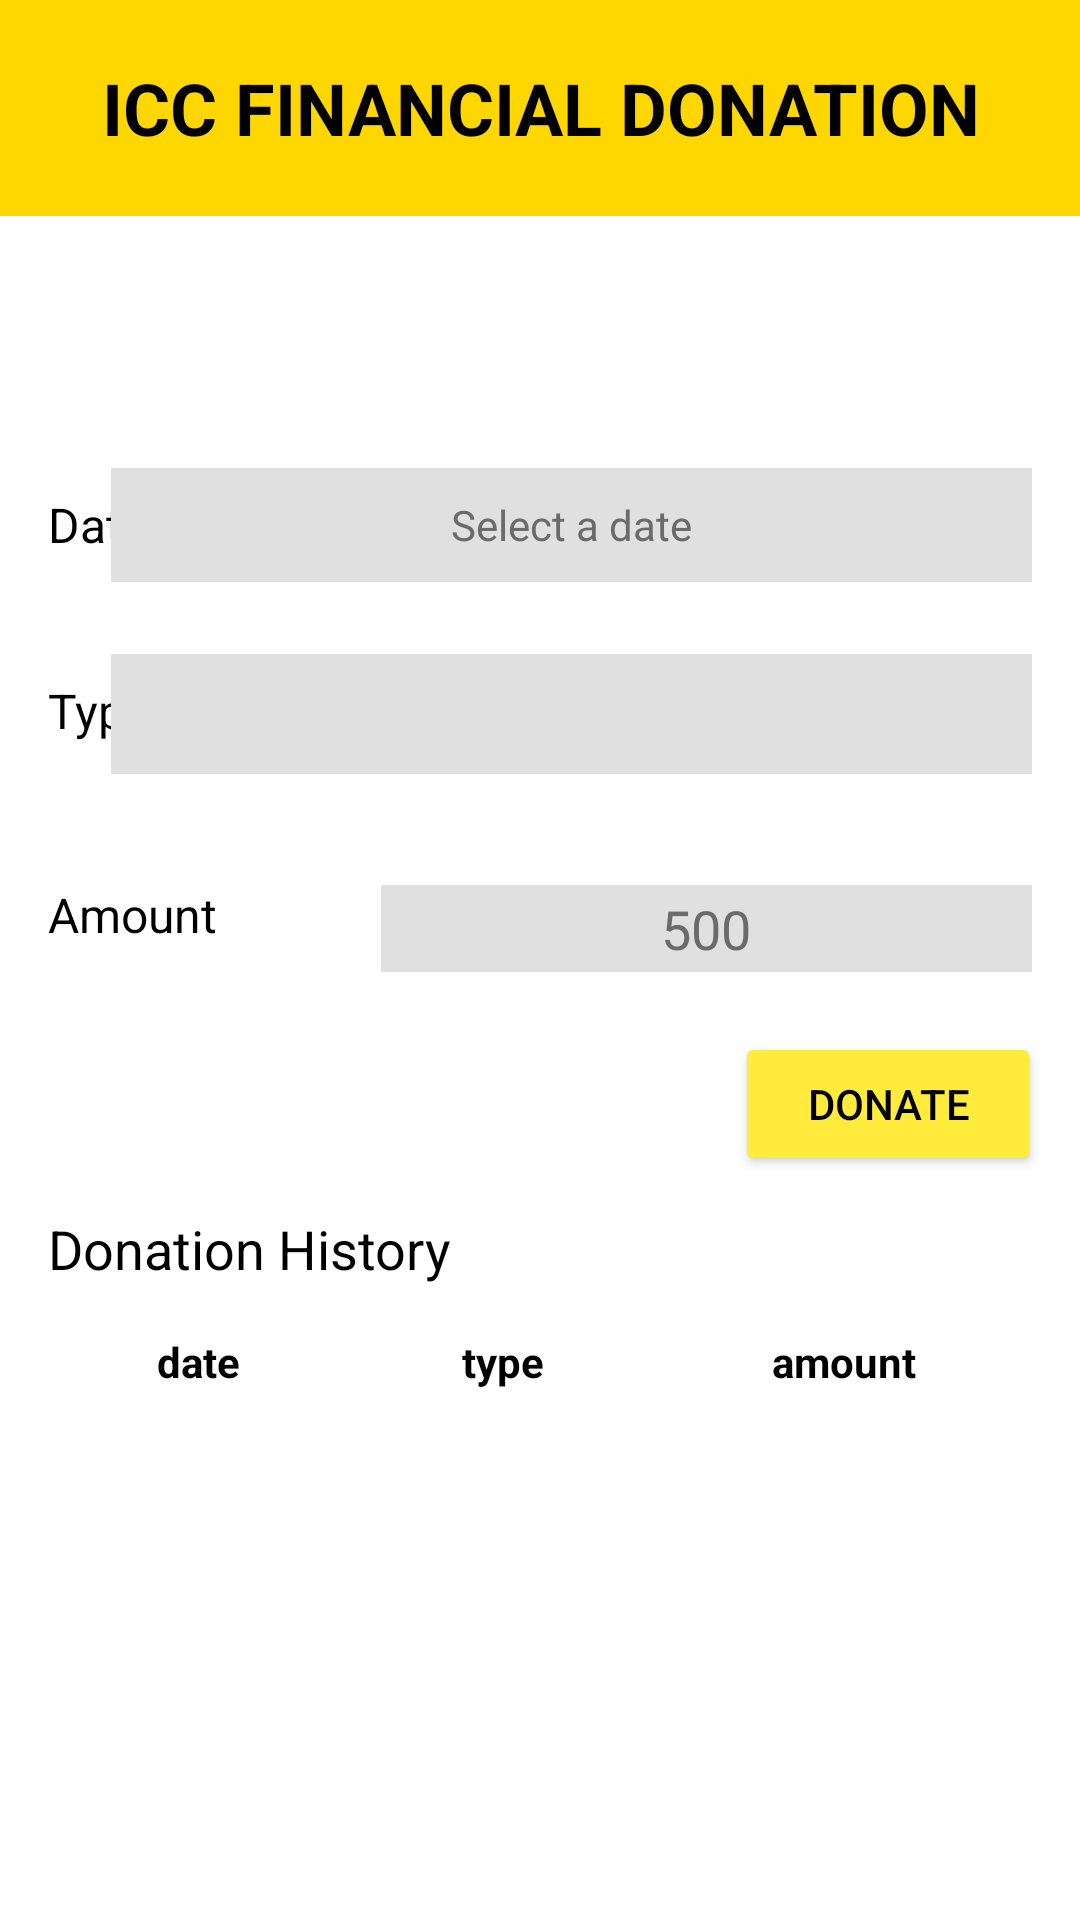

Android layout source for this screen:
<!-- AndroidManifest.xml: application theme Theme.ICCChurch -->
<!-- res/layout/fragment_financial_donation.xml -->
<?xml version="1.0" encoding="utf-8"?>
<androidx.constraintlayout.widget.ConstraintLayout
    xmlns:android="http://schemas.android.com/apk/res/android"
    xmlns:app="http://schemas.android.com/apk/res-auto"
    xmlns:tools="http://schemas.android.com/tools"
    android:layout_width="match_parent"
    android:layout_height="match_parent"
    android:background="#FFFFFF">

    


    <TextView
        android:id="@+id/title"
        android:layout_width="match_parent"
        android:layout_height="72dp"
        android:background="#FFD700"
        android:gravity="center"
        android:padding="8dp"
        android:text="ICC FINANCIAL DONATION"
        android:textColor="#000000"
        android:textSize="24sp"
        android:textStyle="bold"
        app:layout_constraintEnd_toEndOf="parent"
        app:layout_constraintHorizontal_bias="0.4"
        app:layout_constraintStart_toStartOf="parent"
        app:layout_constraintTop_toTopOf="parent" />

    <TableLayout
        android:id="@+id/donation_history_table"
        android:layout_width="0dp"
        android:layout_height="wrap_content"
        android:stretchColumns="1,2,3"

        app:layout_constraintTop_toBottomOf="@id/donation_history_label"
        app:layout_constraintStart_toStartOf="parent"
        app:layout_constraintEnd_toEndOf="parent"
        android:layout_marginTop="8dp"
        android:layout_marginStart="16dp"
        android:layout_marginEnd="16dp"
        android:background="#FFFFFF">

        <TableRow>

            <TextView
                android:layout_width="100dp"
                android:layout_height="match_parent"
                android:background="#FFFFFF"
                android:padding="8dp"
                android:text="date"
                android:gravity="center"
                android:textColor="#000000"
                android:textStyle="bold" />

            <TextView
                android:layout_width="wrap_content"
                android:layout_height="wrap_content"
                android:gravity="center"
                android:text="type"
                android:padding="8dp"
                android:background="#FFFFFF"
                android:textColor="#000000"
                android:textStyle="bold"/>
            <TextView
                android:layout_width="wrap_content"
                android:layout_height="wrap_content"
                android:text="amount"
                android:padding="8dp"
                android:gravity="center"
                android:background="#FFFFFF"
                android:textColor="#000000"
                android:textStyle="bold"/>
        </TableRow>

    </TableLayout>

    <TextView
        android:id="@+id/date_label"
        android:layout_width="wrap_content"
        android:layout_height="wrap_content"
        android:layout_marginStart="16dp"
        android:layout_marginTop="92dp"
        android:text="Date:"
        android:textColor="#000000"
        android:textSize="16sp"
        app:layout_constraintStart_toStartOf="parent"
        app:layout_constraintTop_toBottomOf="@id/title" />

    <TextView
        android:id="@+id/date_input"
        android:layout_width="307dp"
        android:layout_height="38dp"
        android:layout_marginStart="8dp"
        android:layout_marginTop="84dp"
        android:layout_marginEnd="16dp"
        android:background="#E0E0E0"
        android:gravity="center"
        android:clickable="false"
        android:focusable="false"
        android:hint="Select a date"
        android:textColorHint="#6B6B6B"
        android:textColor="#000000"
        app:layout_constraintEnd_toEndOf="parent"
        app:layout_constraintHorizontal_bias="1.0"
        app:layout_constraintStart_toEndOf="@id/date_label"
        app:layout_constraintTop_toBottomOf="@+id/title" />


    <TextView
        android:id="@+id/type_label"
        android:layout_width="wrap_content"
        android:layout_height="wrap_content"
        android:layout_marginStart="16dp"
        android:layout_marginTop="32dp"
        android:text="Type:"
        android:textColor="#000000"
        android:textSize="16sp"
        app:layout_constraintStart_toStartOf="parent"
        app:layout_constraintTop_toBottomOf="@id/date_input" />

    <Spinner
        android:id="@+id/type_spinner"
        android:layout_width="307dp"
        android:layout_height="40dp"
        android:layout_marginStart="8dp"
        android:layout_marginTop="24dp"
        android:layout_marginEnd="16dp"
        android:textColor="@color/black"
        android:background="#E0E0E0"
        app:layout_constraintEnd_toEndOf="parent"
        app:layout_constraintHorizontal_bias="1.0"
        app:layout_constraintStart_toEndOf="@id/type_label"
        app:layout_constraintTop_toBottomOf="@+id/date_input"
        tools:ignore="TouchTargetSizeCheck" />

    <TextView
        android:id="@+id/amount_label"
        android:layout_width="wrap_content"
        android:layout_height="wrap_content"
        android:layout_marginStart="16dp"
        android:layout_marginTop="36dp"
        android:text="Amount"
        android:textColor="#000000"
        android:textSize="16sp"
        app:layout_constraintStart_toStartOf="parent"
        app:layout_constraintTop_toBottomOf="@id/type_spinner" />

    <EditText
        android:id="@+id/amount_input"
        android:layout_width="217dp"
        android:layout_height="29dp"
        android:layout_marginStart="8dp"
        android:layout_marginTop="37dp"
        android:layout_marginEnd="16dp"
        android:textColor="#000000"
        android:background="#E0E0E0"
        android:gravity="center"
        android:inputType="number"
        android:hint="500"
        android:textColorHint="#6B6B6B"
        app:layout_constraintEnd_toEndOf="parent"
        app:layout_constraintHorizontal_bias="1.0"
        app:layout_constraintStart_toEndOf="@id/amount_label"
        app:layout_constraintTop_toBottomOf="@+id/type_spinner"
        tools:ignore="TouchTargetSizeCheck" />

    <Button
        android:id="@+id/donate_button"
        android:layout_width="wrap_content"
        android:layout_height="wrap_content"
        android:layout_marginTop="20dp"
        android:backgroundTint="#FFEB3B"
        android:paddingStart="24dp"
        android:paddingEnd="24dp"
        android:text="Donate"
        android:textColor="#000000"
        app:layout_constraintEnd_toEndOf="parent"
        app:layout_constraintHorizontal_bias="0.949"
        app:layout_constraintStart_toStartOf="parent"
        app:layout_constraintTop_toBottomOf="@id/amount_input" />

    <TextView
        android:id="@+id/donation_history_label"
        android:layout_width="wrap_content"
        android:layout_height="wrap_content"
        android:layout_marginStart="16dp"
        android:layout_marginTop="12dp"
        android:text="Donation History"
        android:textColor="#000000"
        android:textSize="18sp"
        app:layout_constraintStart_toStartOf="parent"
        app:layout_constraintTop_toBottomOf="@id/donate_button" />

</androidx.constraintlayout.widget.ConstraintLayout>
<!-- resources referenced by this layout -->
<resources>
  <style name="Theme.ICCChurch" parent="Base.Theme.ICCChurch" />
  <style name="Base.Theme.ICCChurch" parent="Theme.Material3.DayNight.NoActionBar">
          
          
      </style>
  <!-- not gathered from this repository: default colours our renderer supplied (Android Studio template values) -->
  <color name="black">#FF000000</color>
</resources>
